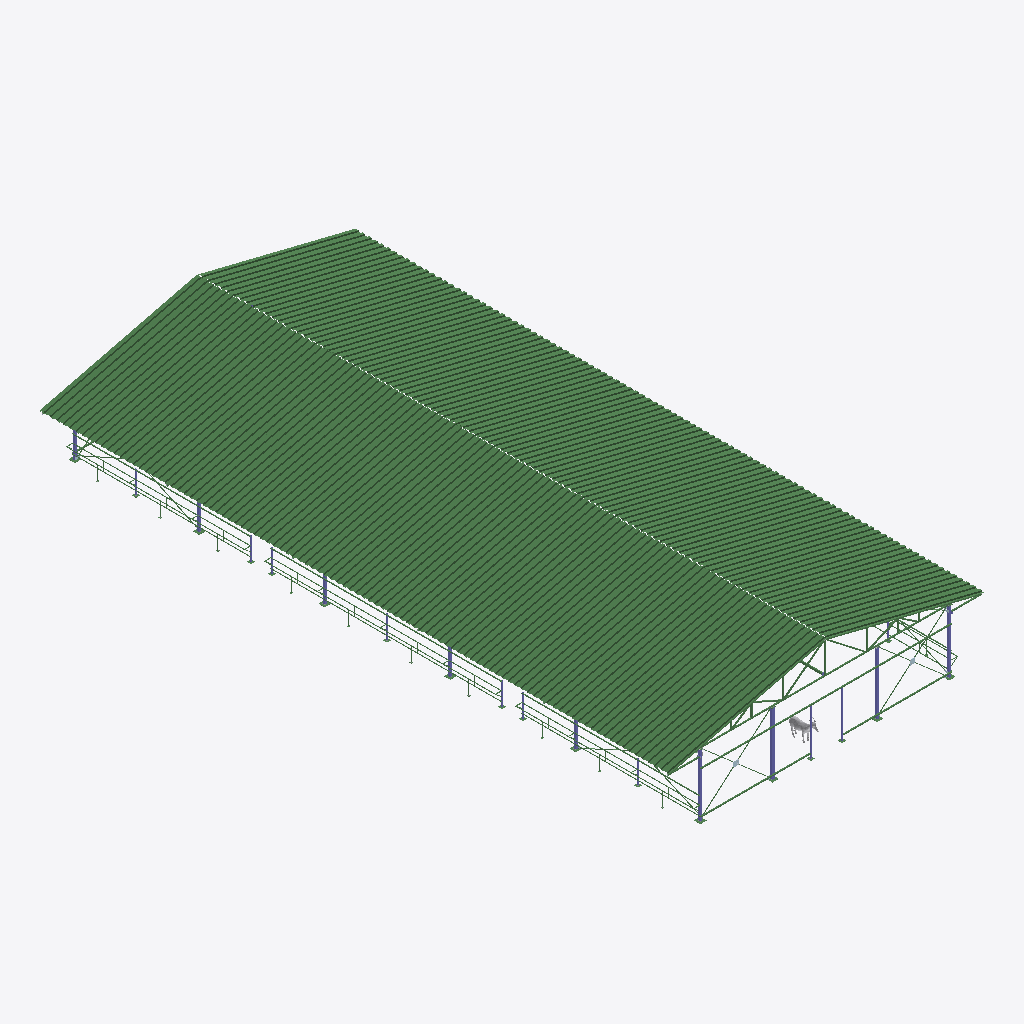
Isometric view of an IFC building model (IFC-SPF (STEP), schema IFC4, length unit millimetre), seen from the south-west, elements coloured by IFC class: 134 beams (green), 18 columns (violet), 1 other element (light grey), 1 plate (pale blue).
Extent 15.1 m × 30.2 m × 4.7 m (x, y, z). Storeys (1): Unknown at 0.00 m. Elements (1560): 597 IfcBeam, 492 IfcFastener, 296 IfcMechanicalFastener, 116 IfcColumn, 52 IfcPlate, 6 IfcVoidingFeature, 1 IfcDiscreteAccessory.

HEADER;
FILE_DESCRIPTION(('ViewDefinition [ReferenceView_V1.2]','ExchangeRequirement [Structural]','Option[Flat wide beams as plates:Off]','Option[Location by:Global]','Option[Locations from Organizer:On]','Option[Layer:Name]','Option[Object coloring:ByObjectClass]','Option[Export All:On]','Option[Export Pours:Off]'),'2;1');
FILE_NAME('farm_shed.Ifc','2022-07-24T13:43:40',(''),(''),'Tekla Structures 2022','IFC Export Version Mar  7 2022','');
FILE_SCHEMA(('IFC4'));
ENDSEC;
DATA;
#29=IFCPROJECT('02w3kHvj5Dbwfr4a8HhSV2',$,'Trimble Solutions India Pvt Ltd',$,$,$,$,(#28),#22);
#31=IFCSITE('3q1XxIBYT499cFveJXiW7Q',$,'Unknown',$,$,#30,$,$,.ELEMENT.,$,$,$,$,$);
#34=IFCBUILDING('0KEptSa7XDWBcOahV4fUWv',$,'Unknown',$,$,#33,$,$,.ELEMENT.,$,$,$);
#101=IFCBUILDINGSTOREY('3K0rdR54PEC83q17NaXY4K',$,'Unknown',$,$,#63,$,$,.ELEMENT.,0.0);
#17330=IFCBEAM('2M7jOVCD5FM941fJh3jUAb',$,'PANEL','2VLI',$,#17325,#17329,'43',.NOTDEFINED.);
#17902=IFCBEAM('01BHxfFcjBV9uml8ve1CHM',$,'PANEL','2VLI',$,#17897,#17901,'43',.NOTDEFINED.);
#17814=IFCBEAM('23kJk_iEj5_ektP8pBvlhS',$,'PANEL','2VLI',$,#17809,#17813,'43',.NOTDEFINED.);
#17616=IFCBEAM('20KnOS5Gb7TBbdA9mHSX0h',$,'PANEL','2VLI',$,#17611,#17615,'43',.NOTDEFINED.);
#17836=IFCBEAM('3hP$$AVSP5RPfkYiodW4iW',$,'PANEL','2VLI',$,#17831,#17835,'43',.NOTDEFINED.);
#17352=IFCBEAM('0lKvkSaXT9JRJi$CvbdJOn',$,'PANEL','2VLI',$,#17347,#17351,'43',.NOTDEFINED.);
#17418=IFCBEAM('3j7yFA3frAMhsh9X65yPrb',$,'PANEL','2VLI',$,#17413,#17417,'43',.NOTDEFINED.);
#17440=IFCBEAM('3jQ11CLDD0UfBqCoIlBrzh',$,'PANEL','2VLI',$,#17435,#17439,'43',.NOTDEFINED.);
#17462=IFCBEAM('1jJZNKO5D89P6swimRerGu',$,'PANEL','2VLI',$,#17457,#17461,'43',.NOTDEFINED.);
#18034=IFCBEAM('0KJLS6MiL1Ew03HSecPpPi',$,'PANEL','2VLI',$,#18029,#18033,'43',.NOTDEFINED.);
#17374=IFCBEAM('1E5mzY56r78vh0bf4Bemv4',$,'PANEL','2VLI',$,#17369,#17373,'43',.NOTDEFINED.);
#17484=IFCBEAM('1Y5hUkg$P82eYVBesT9wY6',$,'PANEL','2VLI',$,#17479,#17483,'43',.NOTDEFINED.);
#17572=IFCBEAM('0HK5B4Ng1FzAQlDXUMcu69',$,'PANEL','2VLI',$,#17567,#17571,'43',.NOTDEFINED.);
#17770=IFCBEAM('3MOpCJelLBJ8344PoH16yM',$,'PANEL','2VLI',$,#17765,#17769,'43',.NOTDEFINED.);
#17792=IFCBEAM('1y8eqRv8z7gOlgaKyBPLG0',$,'PANEL','2VLI',$,#17787,#17791,'43',.NOTDEFINED.);
#17396=IFCBEAM('1N9h7xKej2wBZAvhsKDSTW',$,'PANEL','2VLI',$,#17391,#17395,'43',.NOTDEFINED.);
#17660=IFCBEAM('3nktOWBqf0MgbtCD1TTSJz',$,'PANEL','2VLI',$,#17655,#17659,'43',.NOTDEFINED.);
#17704=IFCBEAM('3C2xj1hA98LRgjSEmOrXpl',$,'PANEL','2VLI',$,#17699,#17703,'43',.NOTDEFINED.);
#17924=IFCBEAM('0ui4PbSl546Q9fE8I6y5Yf',$,'PANEL','2VLI',$,#17919,#17923,'43',.NOTDEFINED.);
#17968=IFCBEAM('3eaY3ph$P3sA38oxn866Wr',$,'PANEL','2VLI',$,#17963,#17967,'43',.NOTDEFINED.);
#17594=IFCBEAM('1WGFQLhiHCDu5dnwAU9iVg',$,'PANEL','2VLI',$,#17589,#17593,'43',.NOTDEFINED.);
#17748=IFCBEAM('2B4LkVc31BuP25tp6Ye8bH',$,'PANEL','2VLI',$,#17743,#17747,'43',.NOTDEFINED.);
#17726=IFCBEAM('2pXW9eJ8z8IeCJN$hGOlcW',$,'PANEL','2VLI',$,#17721,#17725,'43',.NOTDEFINED.);
#17858=IFCBEAM('3lZC6BZMD5$xiRwPFy5Kz9',$,'PANEL','2VLI',$,#17853,#17857,'43',.NOTDEFINED.);
#17880=IFCBEAM('1kffhiaiLFsQgOQflphz7j',$,'PANEL','2VLI',$,#17875,#17879,'43',.NOTDEFINED.);
#18012=IFCBEAM('3pBjLTn5jBQOALd6ZH80$b',$,'PANEL','2VLI',$,#18007,#18011,'43',.NOTDEFINED.);
#17506=IFCBEAM('31vM3keQjDL8XiCcHT_apO',$,'PANEL','2VLI',$,#17501,#17505,'43',.NOTDEFINED.);
#17682=IFCBEAM('332w60oBbAsRv0eGc3Yfpn',$,'PANEL','2VLI',$,#17677,#17681,'43',.NOTDEFINED.);
#17946=IFCBEAM('2PoLU1wFX2O8cpD2T$nFM6',$,'PANEL','2VLI',$,#17941,#17945,'43',.NOTDEFINED.);
#17550=IFCBEAM('3mHZSRfH930wguNyZRz0Nh',$,'PANEL','2VLI',$,#17545,#17549,'43',.NOTDEFINED.);
#17990=IFCBEAM('0e$tr_Mlr5HfO$7iaz6W69',$,'PANEL','2VLI',$,#17985,#17989,'43',.NOTDEFINED.);
#17528=IFCBEAM('0wlt3Q1an13AqOfYj4$mp0',$,'PANEL','2VLI',$,#17523,#17527,'43',.NOTDEFINED.);
#17638=IFCBEAM('1VE0z0zRT3BRovAOzF9mmw',$,'PANEL','2VLI',$,#17633,#17637,'43',.NOTDEFINED.);
#17309=IFCBEAM('3IyNxIwA99kQrooDfft5JY',$,'PANEL','2VLI',$,#17294,#17308,'43',.NOTDEFINED.);
#17715=IFCBEAM('3YKS_Mz4j2zOW78bB_qoDn',$,'PANEL','2VLI',$,#17710,#17714,'43',.NOTDEFINED.);
#17781=IFCBEAM('0Ob2pJQgnD5B5hn2rPuhna',$,'PANEL','2VLI',$,#17776,#17780,'43',.NOTDEFINED.);
#17495=IFCBEAM('3lyQ6_IdH8fP$YmguOlz2y',$,'PANEL','2VLI',$,#17490,#17494,'43',.NOTDEFINED.);
#17671=IFCBEAM('00gG0hmxjDre3FdWKCM9uu',$,'PANEL','2VLI',$,#17666,#17670,'43',.NOTDEFINED.);
#17803=IFCBEAM('2qcLXNz3TFwv9hW86v_bYa',$,'PANEL','2VLI',$,#17798,#17802,'43',.NOTDEFINED.);
#17429=IFCBEAM('2owUZIzqL5SQTUI74bUXiE',$,'PANEL','2VLI',$,#17424,#17428,'43',.NOTDEFINED.);
#17891=IFCBEAM('1AQIPoMCTE98Cp7rz3fzKb',$,'PANEL','2VLI',$,#17886,#17890,'43',.NOTDEFINED.);
#18023=IFCBEAM('2oEa29MCr9N9HumrLoiSmX',$,'PANEL','2VLI',$,#18018,#18022,'43',.NOTDEFINED.);
#17341=IFCBEAM('3SNPTZTEnD$vFaSzMKn$yN',$,'PANEL','2VLI',$,#17336,#17340,'43',.NOTDEFINED.);
#17363=IFCBEAM('05qqoCJarAFhN3zk2ZZQRU',$,'PANEL','2VLI',$,#17358,#17362,'43',.NOTDEFINED.);
#17561=IFCBEAM('1Qeercc$b0De7QvuDgvx9K',$,'PANEL','2VLI',$,#17556,#17560,'43',.NOTDEFINED.);
#17693=IFCBEAM('122PFTj9jClfFqh837Z43P',$,'PANEL','2VLI',$,#17688,#17692,'43',.NOTDEFINED.);
#17737=IFCBEAM('2y$hW557n20uIv58Z4GU0V',$,'PANEL','2VLI',$,#17732,#17736,'43',.NOTDEFINED.);
#17759=IFCBEAM('25HTbRKFD4iOvGRtqsL5EN',$,'PANEL','2VLI',$,#17754,#17758,'43',.NOTDEFINED.);
#18001=IFCBEAM('2iv$BxT599de5Q7eK4McC7',$,'PANEL','2VLI',$,#17996,#18000,'43',.NOTDEFINED.);
#17407=IFCBEAM('0zCdB8pVn0VxzmCTOxJoiw',$,'PANEL','2VLI',$,#17402,#17406,'43',.NOTDEFINED.);
#17539=IFCBEAM('0x13YUXzf7JOLpcFE$9pfL',$,'PANEL','2VLI',$,#17534,#17538,'43',.NOTDEFINED.);
#17583=IFCBEAM('0lmXVu9EjC_fsbOYblkoRV',$,'PANEL','2VLI',$,#17578,#17582,'43',.NOTDEFINED.);
#17649=IFCBEAM('1Q6L49rpzFgPH2dW4rw8pr',$,'PANEL','2VLI',$,#17644,#17648,'43',.NOTDEFINED.);
#17847=IFCBEAM('0CTgEM06vCLOGo$_GijmLN',$,'PANEL','2VLI',$,#17842,#17846,'43',.NOTDEFINED.);
#17913=IFCBEAM('2HGMawocH8MO1iiPsLRwBT',$,'PANEL','2VLI',$,#17908,#17912,'43',.NOTDEFINED.);
#17935=IFCBEAM('138yWtrSTASuIGSMhrBKeX',$,'PANEL','2VLI',$,#17930,#17934,'43',.NOTDEFINED.);
#17385=IFCBEAM('34c08TlvL9nx0rhJ1pYc47',$,'PANEL','2VLI',$,#17380,#17384,'43',.NOTDEFINED.);
#17451=IFCBEAM('3kCYBVNUL6uvO8sdqqUmdH',$,'PANEL','2VLI',$,#17446,#17450,'43',.NOTDEFINED.);
#17605=IFCBEAM('180Egw8xz7_uPZBkD1BFs_',$,'PANEL','2VLI',$,#17600,#17604,'43',.NOTDEFINED.);
#17627=IFCBEAM('3T_RmUD3PB0OX6kUhf31rB',$,'PANEL','2VLI',$,#17622,#17626,'43',.NOTDEFINED.);
#17869=IFCBEAM('0bBnn52Zj1vPxUTrXmDrOy',$,'PANEL','2VLI',$,#17864,#17868,'43',.NOTDEFINED.);
#17517=IFCBEAM('1HdCXGAcTEk8Xur1WPS5oF',$,'PANEL','2VLI',$,#17512,#17516,'43',.NOTDEFINED.);
#17825=IFCBEAM('27GFZ1ruP5yBKR7c5yjkul',$,'PANEL','2VLI',$,#17820,#17824,'43',.NOTDEFINED.);
#17957=IFCBEAM('1AUqfuFsz008U73sEN0DCN',$,'PANEL','2VLI',$,#17952,#17956,'43',.NOTDEFINED.);
#17979=IFCBEAM('2U35pDaMn0NxGGIm2EH8nB',$,'PANEL','2VLI',$,#17974,#17978,'43',.NOTDEFINED.);
#17473=IFCBEAM('0s4Cx7z4X9TfswlUBfENzI',$,'PANEL','2VLI',$,#17468,#17472,'43',.NOTDEFINED.);
#9457=IFCBEAM('3_QDvmXxP9$frFWQGM7yQ4',$,'BEAM','P50*1.5',$,#9452,#9456,'IS2062',.NOTDEFINED.);
#733=IFCCOLUMN('1pi1KcDRX3oA1N5aHut4nI',$,'COLUMN','RHS100*100*2',$,#720,#732,'IS2062',.NOTDEFINED.);
#41527=IFCDISCRETEACCESSORY('1gMHz88lnChg84MXD7045_',$,'ITEM','99d8a601-4036-4e51-a268-e9f7d8cff9ab',$,#18042,#41526,'Misc_Undefined',$);
#15268=IFCBEAM('1$50irGErCFwdOhgC8B9cS',$,'BEAM','P50*0.5',$,#15258,#15267,'IS2062',.NOTDEFINED.);
#10266=IFCCOLUMN('0nggQxTP95I8uwsvz7ZS7M',$,'COLUMN','RHS100*100*2',$,#10261,#10265,'IS2062',.NOTDEFINED.);
#15291=IFCBEAM('2UdSf_lU534xT3h6rUUHCQ',$,'BEAM','P50*0.5',$,#15283,#15290,'IS2062',.NOTDEFINED.);
#8741=IFCCOLUMN('2M6i15$mb8iA30s6wB84Jt',$,'COLUMN','RHS100*100*2',$,#8734,#8740,'IS2062',.NOTDEFINED.);
#9348=IFCCOLUMN('2IEtEfpHf3COv9IZCbbyCm',$,'COLUMN','RHS100*100*2',$,#9341,#9347,'IS2062',.NOTDEFINED.);
#15206=IFCBEAM('31VP9aLor8O9qY3O56sfTy',$,'BEAM','P50*0.5',$,#15192,#15205,'IS2062',.NOTDEFINED.);
#9161=IFCBEAM('3C4Lm5oOv9DQ7e6rPrPh3A',$,'BEAM','P50*1.5',$,#9156,#9160,'IS2062',.NOTDEFINED.);
#16691=IFCBEAM('36lIW8x9n8IxibYEl2bdtm',$,'BEAM','P35*1.5',$,#16686,#16690,'IS2062',.NOTDEFINED.);
#15623=IFCBEAM('0wbCYW6jb3Khcu91l43ne4',$,'BEAM','P35*1.5',$,#15616,#15622,'IS2062',.NOTDEFINED.);
#16781=IFCBEAM('3bLyrWUfj0$9vWq0sRJfGa',$,'BEAM','P35*1.5',$,#16776,#16780,'IS2062',.NOTDEFINED.);
#15232=IFCBEAM('21gSQxNe19Zu0$_FETO2MZ',$,'BEAM','P50*0.5',$,#15223,#15231,'IS2062',.NOTDEFINED.);
#15250=IFCBEAM('1inwaGOub3BABdZiOK3ayL',$,'BEAM','P50*0.5',$,#15245,#15249,'IS2062',.NOTDEFINED.);
#9684=IFCBEAM('0ELyGB07fEi93reiqQeFxf',$,'BEAM','P50*1.5',$,#9679,#9683,'IS2062',.NOTDEFINED.);
#15645=IFCBEAM('2LyVorO6XA6grQ9Zo6lvQm',$,'BEAM','P25*1.5',$,#15640,#15644,'IS2062',.NOTDEFINED.);
#15794=IFCBEAM('0u7p$$AE97BwW5JCfZTgmC',$,'BEAM','P25*1.5',$,#15789,#15793,'IS2062',.NOTDEFINED.);
#15610=IFCBEAM('3oAoYQRVj8pwYLK0ScYoWV',$,'BEAM','P25*1.5',$,#15603,#15609,'IS2062',.NOTDEFINED.);
#15772=IFCBEAM('1cCkYWnND9bxhlUlCFVFko',$,'BEAM','P25*1.5',$,#15767,#15771,'IS2062',.NOTDEFINED.);
#15871=IFCBEAM('31tqXckx1EtgsjdO$iOh3x',$,'BEAM','P25*1.5',$,#15866,#15870,'IS2062',.NOTDEFINED.);
#15849=IFCBEAM('3lDGfgT0n2MuLgpb4Vj8oQ',$,'BEAM','P25*1.5',$,#15844,#15848,'IS2062',.NOTDEFINED.);
#15860=IFCBEAM('3Kbmg3btz3swp2JNIgmnD6',$,'BEAM','P25*1.5',$,#15855,#15859,'IS2062',.NOTDEFINED.);
#15783=IFCBEAM('0NbLzkDwP1pPot8KoIi_ru',$,'BEAM','P25*1.5',$,#15778,#15782,'IS2062',.NOTDEFINED.);
#15634=IFCBEAM('0dhvrGRyL2vghH4a9VnEm4',$,'BEAM','P25*1.5',$,#15629,#15633,'IS2062',.NOTDEFINED.);
#9721=IFCBEAM('3x_11zuMTFtBpLv4glp8wo',$,'BEAM','P50*1.5',$,#9716,#9720,'IS2062',.NOTDEFINED.);
#15434=IFCCOLUMN('2XIW1GoJL3qwhZqKVoMklz',$,'COLUMN','RHS50*50*1.5',$,#15429,#15433,'IS2062',.NOTDEFINED.);
#15368=IFCCOLUMN('2LB9KKp4DF0x8Mlz6bSws8',$,'COLUMN','RHS50*50*1.5',$,#15358,#15367,'IS2062',.NOTDEFINED.);
#7346=IFCCOLUMN('3f43SxFuD5weZO7plkFVYB',$,'COLUMN','RHS100*100*2',$,#7341,#7345,'IS2062',.NOTDEFINED.);
#8374=IFCCOLUMN('0$qBHfH8HCuuoHQHQn4gSo',$,'COLUMN','RHS100*100*2',$,#8369,#8373,'IS2062',.NOTDEFINED.);
#5583=IFCCOLUMN('0hxCWAZxf5wvGB7v5_b6Mc',$,'COLUMN','RHS100*100*2',$,#5576,#5582,'IS2062',.NOTDEFINED.);
#4554=IFCCOLUMN('1Mw6QKDIL6uAic93sVUg5$',$,'COLUMN','RHS100*100*2',$,#4547,#4553,'IS2062',.NOTDEFINED.);
#6464=IFCCOLUMN('3dmgqZ9EH5df1FL0RsKAfP',$,'COLUMN','RHS100*100*2',$,#6459,#6463,'IS2062',.NOTDEFINED.);
#16893=IFCBEAM('0Hjprf$dP0Lv_qeFy75APj',$,'BEAM','P35*1.5',$,#16888,#16892,'IS2062',.NOTDEFINED.);
#17275=IFCBEAM('07pQDiopH0Sw$Pr1rmjpsx',$,'BEAM','P35*1.5',$,#17270,#17274,'IS2062',.NOTDEFINED.);
#15917=IFCBEAM('1JhlJJlvT2PQnGsfa1sn9J',$,'BEAM','P35*1.5',$,#15910,#15916,'IS2062',.NOTDEFINED.);
#16970=IFCBEAM('0$ZLgGAxv88gYSZS$TYX55',$,'BEAM','P35*1.5',$,#16965,#16969,'IS2062',.NOTDEFINED.);
#8872=IFCBEAM('0SmFOSemr7hQdJ9rvjDzjo',$,'BEAM','P50*1.5',$,#8867,#8871,'IS2062',.NOTDEFINED.);
#13306=IFCBEAM('2diqa_9GDE9R$fb5Ded9W_',$,'BEAM','P25*1.5',$,#13295,#13305,'IS2062',.NOTDEFINED.);
#13264=IFCBEAM('3uTcQNB0D48f9RWmXimkd4',$,'BEAM','P35*1.5',$,#13251,#13263,'IS2062',.NOTDEFINED.);
#9695=IFCBEAM('0Qb06JbuH1P8N2ISqRl0Xc',$,'BEAM','P50*1.5',$,#9690,#9694,'IS2062',.NOTDEFINED.);
#10626=IFCBEAM('0j1QHKqsX3Mg9iJNxH0enr',$,'BEAM','RHS100*50*2',$,#10616,#10625,'IS2062',.NOTDEFINED.);
#8894=IFCBEAM('0CQapOhwL4evnDBmQFAB7w',$,'BEAM','P50*1.5',$,#8889,#8893,'IS2062',.NOTDEFINED.);
#8515=IFCBEAM('25YWLbGuv8HPmTI7KwBPpV',$,'BEAM','P50*1.5',$,#8510,#8514,'IS2062',.NOTDEFINED.);
#8916=IFCBEAM('2KSFLnrnP9zOdYiWN9iz4q',$,'BEAM','P50*1.5',$,#8911,#8915,'IS2062',.NOTDEFINED.);
#15704=IFCBEAM('2fmD1ZzOrAFw4asNKzAnUq',$,'BEAM','P25*1.5',$,#15697,#15703,'IS2062',.NOTDEFINED.);
#16937=IFCBEAM('3z7QECrQL0DxzBVV5VqMNs',$,'BEAM','P25*1.5',$,#16932,#16936,'IS2062',.NOTDEFINED.);
#17253=IFCBEAM('0UP9ckOcz0hQ0kD3tyUVCt',$,'BEAM','P25*1.5',$,#17248,#17252,'IS2062',.NOTDEFINED.);
#17264=IFCBEAM('0DCw$ibDjF69oDdh4fuVXl',$,'BEAM','P25*1.5',$,#17259,#17263,'IS2062',.NOTDEFINED.);
#15717=IFCBEAM('2KqB2Cs9n0ZhTXME0y$aOP',$,'BEAM','P25*1.5',$,#15710,#15716,'IS2062',.NOTDEFINED.);
#15728=IFCBEAM('1rnegfx89FyPryGN6pmztq',$,'BEAM','P25*1.5',$,#15723,#15727,'IS2062',.NOTDEFINED.);
#16882=IFCBEAM('29qvgiw1j7hf3hTyn6g1zR',$,'BEAM','P25*1.5',$,#16877,#16881,'IS2062',.NOTDEFINED.);
#16926=IFCBEAM('2wmYxhrw5D5APpy0gH_HHg',$,'BEAM','P25*1.5',$,#16921,#16925,'IS2062',.NOTDEFINED.);
#16915=IFCBEAM('2wF_pqwLHDs8DzeAIPR6jq',$,'BEAM','P25*1.5',$,#16910,#16914,'IS2062',.NOTDEFINED.);
#16904=IFCBEAM('26CroAryv539bpgB4oENbQ',$,'BEAM','P25*1.5',$,#16899,#16903,'IS2062',.NOTDEFINED.);
#16871=IFCBEAM('23aZJZH_X0jwILQVR442w2',$,'BEAM','P25*1.5',$,#16866,#16870,'IS2062',.NOTDEFINED.);
#17286=IFCBEAM('2QNP5xkQnEQP334uqy6NB_',$,'BEAM','P25*1.5',$,#17281,#17285,'IS2062',.NOTDEFINED.);
#150=IFCBEAM('1rPqHWAVX7HwB8hy8NBK_5',$,'BEAM','P25*1.5',$,#124,#149,'IS2062',.NOTDEFINED.);
#13092=IFCBEAM('0bV8E6fkX7Bw6uuVyCBD_8',$,'BEAM','P25*1.5',$,#13087,#13091,'IS2062',$);
#13287=IFCBEAM('23sVkCzkb46uDQ9xkIfhyz',$,'BEAM','P25*1.5',$,#13279,#13286,'IS2062',.NOTDEFINED.);
#10128=IFCBEAM('2rfmvEu$H5ehukYnzQcY2z',$,'BEAM','P25*1.5',$,#10118,#10127,'IS2062',.NOTDEFINED.);
#10478=IFCBEAM('1PfG5G_Qr6MvrifFb$zDjl',$,'BEAM','P25*1.5',$,#10471,#10477,'IS2062',.NOTDEFINED.);
#9743=IFCBEAM('24__s6DIP13wauBvDMds28',$,'BEAM','P50*1.5',$,#9738,#9742,'IS2062',.NOTDEFINED.);
#10400=IFCBEAM('1oeHWywGD2HxW97rg7tXc1',$,'BEAM','P25*1.5',$,#10390,#10399,'IS2062',.NOTDEFINED.);
#10501=IFCBEAM('2zEeqJCtzAQAIwU1s2oXWM',$,'BEAM','P25*1.5',$,#10494,#10500,'IS2062',.NOTDEFINED.);
#13235=IFCBEAM('0_yzACKPH2T80XEWBNYxAi',$,'BEAM','P25*1.5',$,#13225,#13234,'IS2062',.NOTDEFINED.);
#11889=IFCBEAM('06Z3YqhKPA6PtZYNGP$bcl',$,'BEAM','P25*1.5',$,#11882,#11888,'IS2062',.NOTDEFINED.);
#9183=IFCBEAM('0YuJk1GXX0X8pUhWDbCyfk',$,'BEAM','P50*1.5',$,#9178,#9182,'IS2062',.NOTDEFINED.);
#17220=IFCCOLUMN('0F4nXA9DT9uemAG20ZEYBF',$,'COLUMN','RHS50*50*1.5',$,#17215,#17219,'IS2062',.NOTDEFINED.);
#16838=IFCCOLUMN('2$kJw1I717LAUkQqE8LhBJ',$,'COLUMN','RHS50*50*1.5',$,#16833,#16837,'IS2062',.NOTDEFINED.);
#8905=IFCBEAM('3efn8_m2vEbvD0GjH1IQP3',$,'BEAM','P50*1.5',$,#8900,#8904,'IS2062',.NOTDEFINED.);
#9710=IFCBEAM('0T0$x9M7vBM9AbBbaaHMb6',$,'BEAM','P50*1.5',$,#9705,#9709,'IS2062',.NOTDEFINED.);
#16579=IFCCOLUMN('3LW0DiIb5B2P0Hp2Mbx8fq',$,'COLUMN','RHS50*50*1.5',$,#16574,#16578,'IS2062',.NOTDEFINED.);
#16091=IFCCOLUMN('1At3X7Mw196g_rImJgcKux',$,'COLUMN','RHS50*50*1.5',$,#16086,#16090,'IS2062',.NOTDEFINED.);
#17141=IFCCOLUMN('3nWrxDbzHB2uNmq4CrUf7o',$,'COLUMN','RHS50*50*1.5',$,#17136,#17140,'IS2062',.NOTDEFINED.);
#16658=IFCCOLUMN('2BtcVqme1CceXDN1JHCO5W',$,'COLUMN','RHS50*50*1.5',$,#16653,#16657,'IS2062',.NOTDEFINED.);
#16748=IFCCOLUMN('0tedwJ$OD43BTMiCJLiGgy',$,'COLUMN','RHS50*50*1.5',$,#16743,#16747,'IS2062',.NOTDEFINED.);
#9732=IFCBEAM('1hX2zCx9nFb8up8msVVowP',$,'BEAM','P50*1.5',$,#9727,#9731,'IS2062',.NOTDEFINED.);
#11914=IFCBEAM('2Kh1N4079C8fwGsJH_klwy',$,'BEAM','P25*1.5',$,#11907,#11913,'IS2062',$);
#13069=IFCBEAM('2cWik8kj59Uv_6jBDTcitd',$,'BEAM','P25*1.5',$,#13064,#13068,'IS2062',.NOTDEFINED.);
#15470=IFCBEAM('1iAvypVnbC4OsSgb2XbCYG',$,'BEAM','P50*0.5',$,#15463,#15469,'IS2062',.NOTDEFINED.);
#9426=IFCBEAM('11LXJnzl1DHwWRjqtZI66X',$,$,'PL10*300',$,#9421,#9425,'IS2062',.NOTDEFINED.);
#5660=IFCBEAM('1Eujpw3VjDG9waQMgEUOpj',$,$,'PL10*300',$,#5655,#5659,'IS2062',.NOTDEFINED.);
#8850=IFCBEAM('2AuD27NFL9rQAfb1VltYC7',$,'BEAM','P50*1.5',$,#8845,#8849,'IS2062',.NOTDEFINED.);
#4506=IFCBEAM('2Y1i1BHyPCPgD$FzMgSWoi',$,$,'PL10*300',$,#4501,#4505,'IS2062',.NOTDEFINED.);
#6542=IFCBEAM('1gRdBoyYb7QvZzJb1Miule',$,$,'PL10*300',$,#6537,#6541,'IS2062',.NOTDEFINED.);
#7430=IFCBEAM('3PpJCqkdTBlOvmXVVLEjuc',$,$,'PL10*300',$,#7425,#7429,'IS2062',.NOTDEFINED.);
#10553=IFCPLATE('3R3evqHXz0GATpKd6LCvHl',$,'GUSSET','PL6',$,#10545,#10552,'IS2062',.NOTDEFINED.);
ENDSEC;